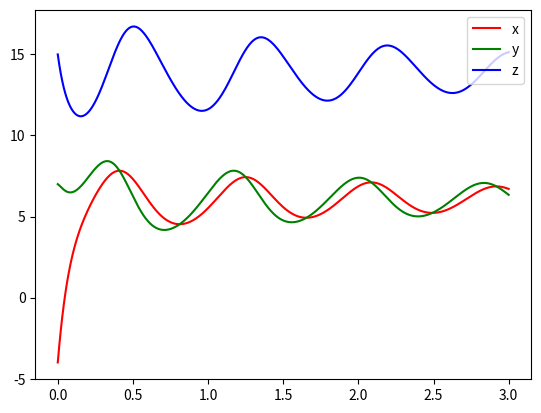

This figure's Python source: (Note: this script raises an exception after producing the figure.)
import matplotlib as mpl
import numpy as np
import matplotlib.pyplot as plt


def RK45(u, f, h):
    """
    Runge-Kutta 四级四街法
    :param u: [x, y, z]
    :param f: 常微分方程右端的函数f
    :param h: 数值迭代的步长
    :return: 下一个点 [x, y, z]
    """
    k1 = f(u)
    k2 = f(u + h / 2 * k1)
    k3 = f(u + h / 2 * k2)
    k4 = f(u + h * k3)
    return u + h / 6 * (k1 + 2 * k2 + 2 * k3 + k4)


def lorenz_f(u):
    """
    ODE右端项 : f(t, u) ，lorenz右端没有t， 所以是一元函数 f(u)
    :param u: 当前所在点，[x, y, z]
    :return: 计算ODE右端项的值， 对于lorenz方程组，就相当于 [dx/dt, dy/dt ,dz/dt]
    """
    dt = np.empty_like(u)
    # default parameters

    dt[0] = sigma * (u[1] - u[0])
    dt[1] = rho * u[0] - u[1] - u[0] * u[2]
    dt[2] = u[0] * u[1] - beta * u[2]
    return dt


def u_next(u, h):
    """
    使用RK45求解ODE， 确切的说，是给一个点，求下一个点。
    :param u: 当前点
    :param h: 步长
    :return: 下一个点
    """
    return RK45(u, lorenz_f, h)


sigma = 10.0
# 最后趋于稳态的
rho = 15.0
# 一直震荡的
# rho = 28.0
beta = 8 / 3

# 总点数
total_points = 601
# 步长
h = 0.005

t = np.arange(0., total_points * h, h)
u = np.zeros([total_points, 3])
# 初值
u[0] = [-4., 7., 15]

for j in range(1, total_points):
    u[j] = u_next(u[j - 1], h)

du = []
for p in u:
    du.append((sigma * (p[1] - p[0])) ** 2 + (rho * p[0] - p[1] - p[0] * p[2]) ** 2 + (
            p[0] * p[1] - beta * p[2]) ** 2)

print(du)
print(min(du))
# 画图
fig = plt.figure()
ax = fig.add_subplot()

ax.plot(t, u[:, 0], color='r', label='x')
ax.plot(t, u[:, 1], color='g', label='y')
ax.plot(t, u[:, 2], color='b', label='z')
ax.legend(loc='upper right')
plt.savefig('./images/lorenz63_RK_2d.png')
plt.show()

ax = plt.axes(projection='3d')
ax.plot(u[:, 0], u[:, 1], u[:, 2], color='r')
ax.set_xlabel('x')
ax.set_ylabel('y')
ax.set_zlabel('z')
ax.set_title('lorenz63')
plt.savefig('./images/lorenz63_RK_3d.png')
plt.show()
